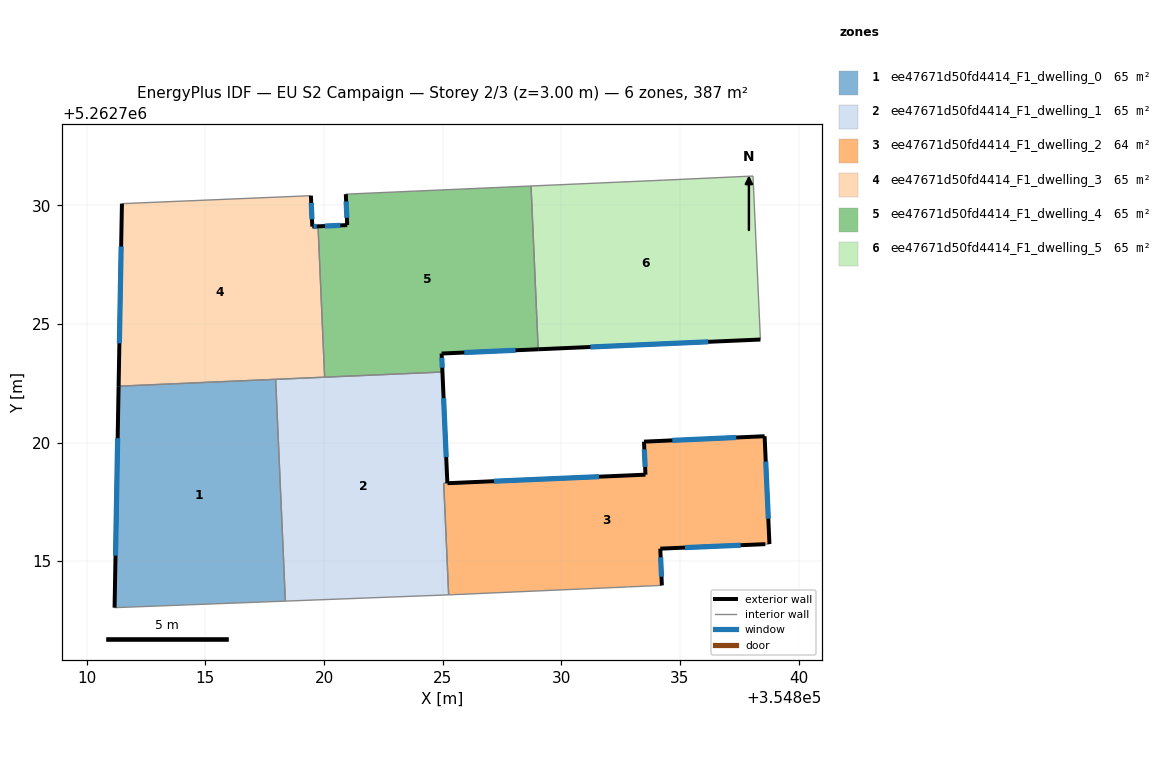
=== STOREY PLAN SPEC (per zone: floor XY polygon, exterior-wall plan segments, windows/doors) ===
zone 1: ee47671d50fd4414_F1_dwelling_0  (64.6 m²)
  floor: (354817.96, 5262722.66) (354818.37, 5262713.32) (354811.17, 5262713.04) (354811.34, 5262722.37)
  exterior wall: (354811.34, 5262722.37) – (354811.17, 5262713.04)  [9.3 m]
    window: (354811.30, 5262720.18) – (354811.21, 5262715.23)  [7.9 m²]
  interior walls: 3
zone 2: ee47671d50fd4414_F1_dwelling_1  (65.3 m²)
  floor: (354824.99, 5262722.97) (354825.20, 5262718.29) (354825.05, 5262718.28) (354825.25, 5262713.58) (354818.37, 5262713.32) (354817.96, 5262722.66) (354824.84, 5262722.96)
  exterior wall: (354825.20, 5262718.29) – (354824.99, 5262722.97)  [4.7 m]
    window: (354825.15, 5262719.39) – (354825.04, 5262721.87)  [4.0 m²]
  interior walls: 7
zone 3: ee47671d50fd4414_F1_dwelling_2  (63.9 m²)
  floor: (354838.57, 5262720.26) (354838.77, 5262715.72) (354838.60, 5262715.72) (354834.17, 5262715.53) (354834.24, 5262713.98) (354832.84, 5262713.91) (354825.43, 5262713.59) (354825.25, 5262713.58) (354825.05, 5262718.28) (354825.20, 5262718.28) (354833.55, 5262718.64) (354833.48, 5262720.04)
  exterior wall: (354834.17, 5262715.53) – (354838.60, 5262715.72)  [4.4 m]
    window: (354835.21, 5262715.57) – (354837.56, 5262715.67)  [3.7 m²]
  exterior wall: (354834.24, 5262713.98) – (354834.17, 5262715.53)  [1.5 m]
    window: (354834.22, 5262714.34) – (354834.19, 5262715.16)  [1.3 m²]
  exterior wall: (354833.55, 5262718.64) – (354825.20, 5262718.28)  [8.4 m]
    window: (354831.59, 5262718.56) – (354827.16, 5262718.37)  [7.0 m²]
  exterior wall: (354833.48, 5262720.04) – (354833.55, 5262718.64)  [1.4 m]
    window: (354833.50, 5262719.71) – (354833.53, 5262718.97)  [1.2 m²]
  exterior wall: (354838.57, 5262720.26) – (354833.48, 5262720.04)  [5.1 m]
    window: (354837.38, 5262720.21) – (354834.68, 5262720.09)  [4.3 m²]
  exterior wall: (354838.77, 5262715.72) – (354838.57, 5262720.26)  [4.5 m]
    window: (354838.73, 5262716.79) – (354838.62, 5262719.20)  [3.8 m²]
  interior walls: 6
zone 4: ee47671d50fd4414_F1_dwelling_3  (64.6 m²)
  floor: (354819.45, 5262730.40) (354819.51, 5262729.10) (354819.75, 5262729.11) (354820.03, 5262722.75) (354811.34, 5262722.37) (354811.48, 5262730.07)
  exterior wall: (354811.48, 5262730.07) – (354811.34, 5262722.37)  [7.7 m]
    window: (354811.45, 5262728.26) – (354811.37, 5262724.18)  [6.5 m²]
  exterior wall: (354819.51, 5262729.10) – (354819.45, 5262730.40)  [1.3 m]
    window: (354819.49, 5262729.41) – (354819.46, 5262730.10)  [1.1 m²]
  exterior wall: (354819.75, 5262729.11) – (354819.51, 5262729.10)  [0.2 m]
    window: (354819.69, 5262729.11) – (354819.56, 5262729.10)  [0.2 m²]
  interior walls: 4
zone 5: ee47671d50fd4414_F1_dwelling_4  (64.6 m²)
  floor: (354828.72, 5262730.81) (354829.03, 5262723.93) (354824.96, 5262723.75) (354824.99, 5262722.97) (354820.03, 5262722.75) (354819.75, 5262729.11) (354820.98, 5262729.16) (354820.92, 5262730.47)
  exterior wall: (354824.96, 5262723.75) – (354829.03, 5262723.93)  [4.1 m]
    window: (354825.91, 5262723.79) – (354828.07, 5262723.89)  [3.4 m²]
  exterior wall: (354824.99, 5262722.97) – (354824.96, 5262723.75)  [0.8 m]
    window: (354824.98, 5262723.15) – (354824.96, 5262723.57)  [0.7 m²]
  exterior wall: (354820.98, 5262729.16) – (354819.75, 5262729.11)  [1.2 m]
    window: (354820.69, 5262729.15) – (354820.04, 5262729.12)  [1.0 m²]
  exterior wall: (354820.92, 5262730.47) – (354820.98, 5262729.16)  [1.3 m]
    window: (354820.93, 5262730.16) – (354820.96, 5262729.47)  [1.1 m²]
  interior walls: 5
zone 6: ee47671d50fd4414_F1_dwelling_5  (64.6 m²)
  floor: (354838.08, 5262731.23) (354838.39, 5262724.34) (354829.03, 5262723.93) (354828.72, 5262730.81) (354834.32, 5262731.06)
  exterior wall: (354829.03, 5262723.93) – (354838.39, 5262724.34)  [9.4 m]
    window: (354831.23, 5262724.03) – (354836.19, 5262724.24)  [7.9 m²]
  interior walls: 4

=== DERIVED (storey summary) ===
Building: EU S2 Campaign
Storey: 2 of 3  (floor level z = 3.00 m)
Storey gross floor area: 387.4 m²
Zones on this storey: 6
  - ee47671d50fd4414_F1_dwelling_0: floor 64.6 m²; exterior wall 9.3 m (28.0 m²); 1 window(s) 7.9 m²; WWR 28.1%
  - ee47671d50fd4414_F1_dwelling_1: floor 65.3 m²; exterior wall 4.7 m (14.1 m²); 1 window(s) 4.0 m²; WWR 28.1%
  - ee47671d50fd4414_F1_dwelling_2: floor 63.9 m²; exterior wall 25.4 m (76.1 m²); 6 window(s) 21.4 m²; WWR 28.1%
  - ee47671d50fd4414_F1_dwelling_3: floor 64.6 m²; exterior wall 9.2 m (27.7 m²); 3 window(s) 7.8 m²; WWR 28.1%
  - ee47671d50fd4414_F1_dwelling_4: floor 64.6 m²; exterior wall 7.4 m (22.2 m²); 4 window(s) 6.2 m²; WWR 28.1%
  - ee47671d50fd4414_F1_dwelling_5: floor 64.6 m²; exterior wall 9.4 m (28.1 m²); 1 window(s) 7.9 m²; WWR 28.1%
Zone adjacency (shared interzone walls):
  - ee47671d50fd4414_F1_dwelling_0 ↔ ee47671d50fd4414_F1_dwelling_1
  - ee47671d50fd4414_F1_dwelling_0 ↔ ee47671d50fd4414_F1_dwelling_3
  - ee47671d50fd4414_F1_dwelling_1 ↔ ee47671d50fd4414_F1_dwelling_2
  - ee47671d50fd4414_F1_dwelling_1 ↔ ee47671d50fd4414_F1_dwelling_3
  - ee47671d50fd4414_F1_dwelling_1 ↔ ee47671d50fd4414_F1_dwelling_4
  - ee47671d50fd4414_F1_dwelling_3 ↔ ee47671d50fd4414_F1_dwelling_4
  - ee47671d50fd4414_F1_dwelling_4 ↔ ee47671d50fd4414_F1_dwelling_5